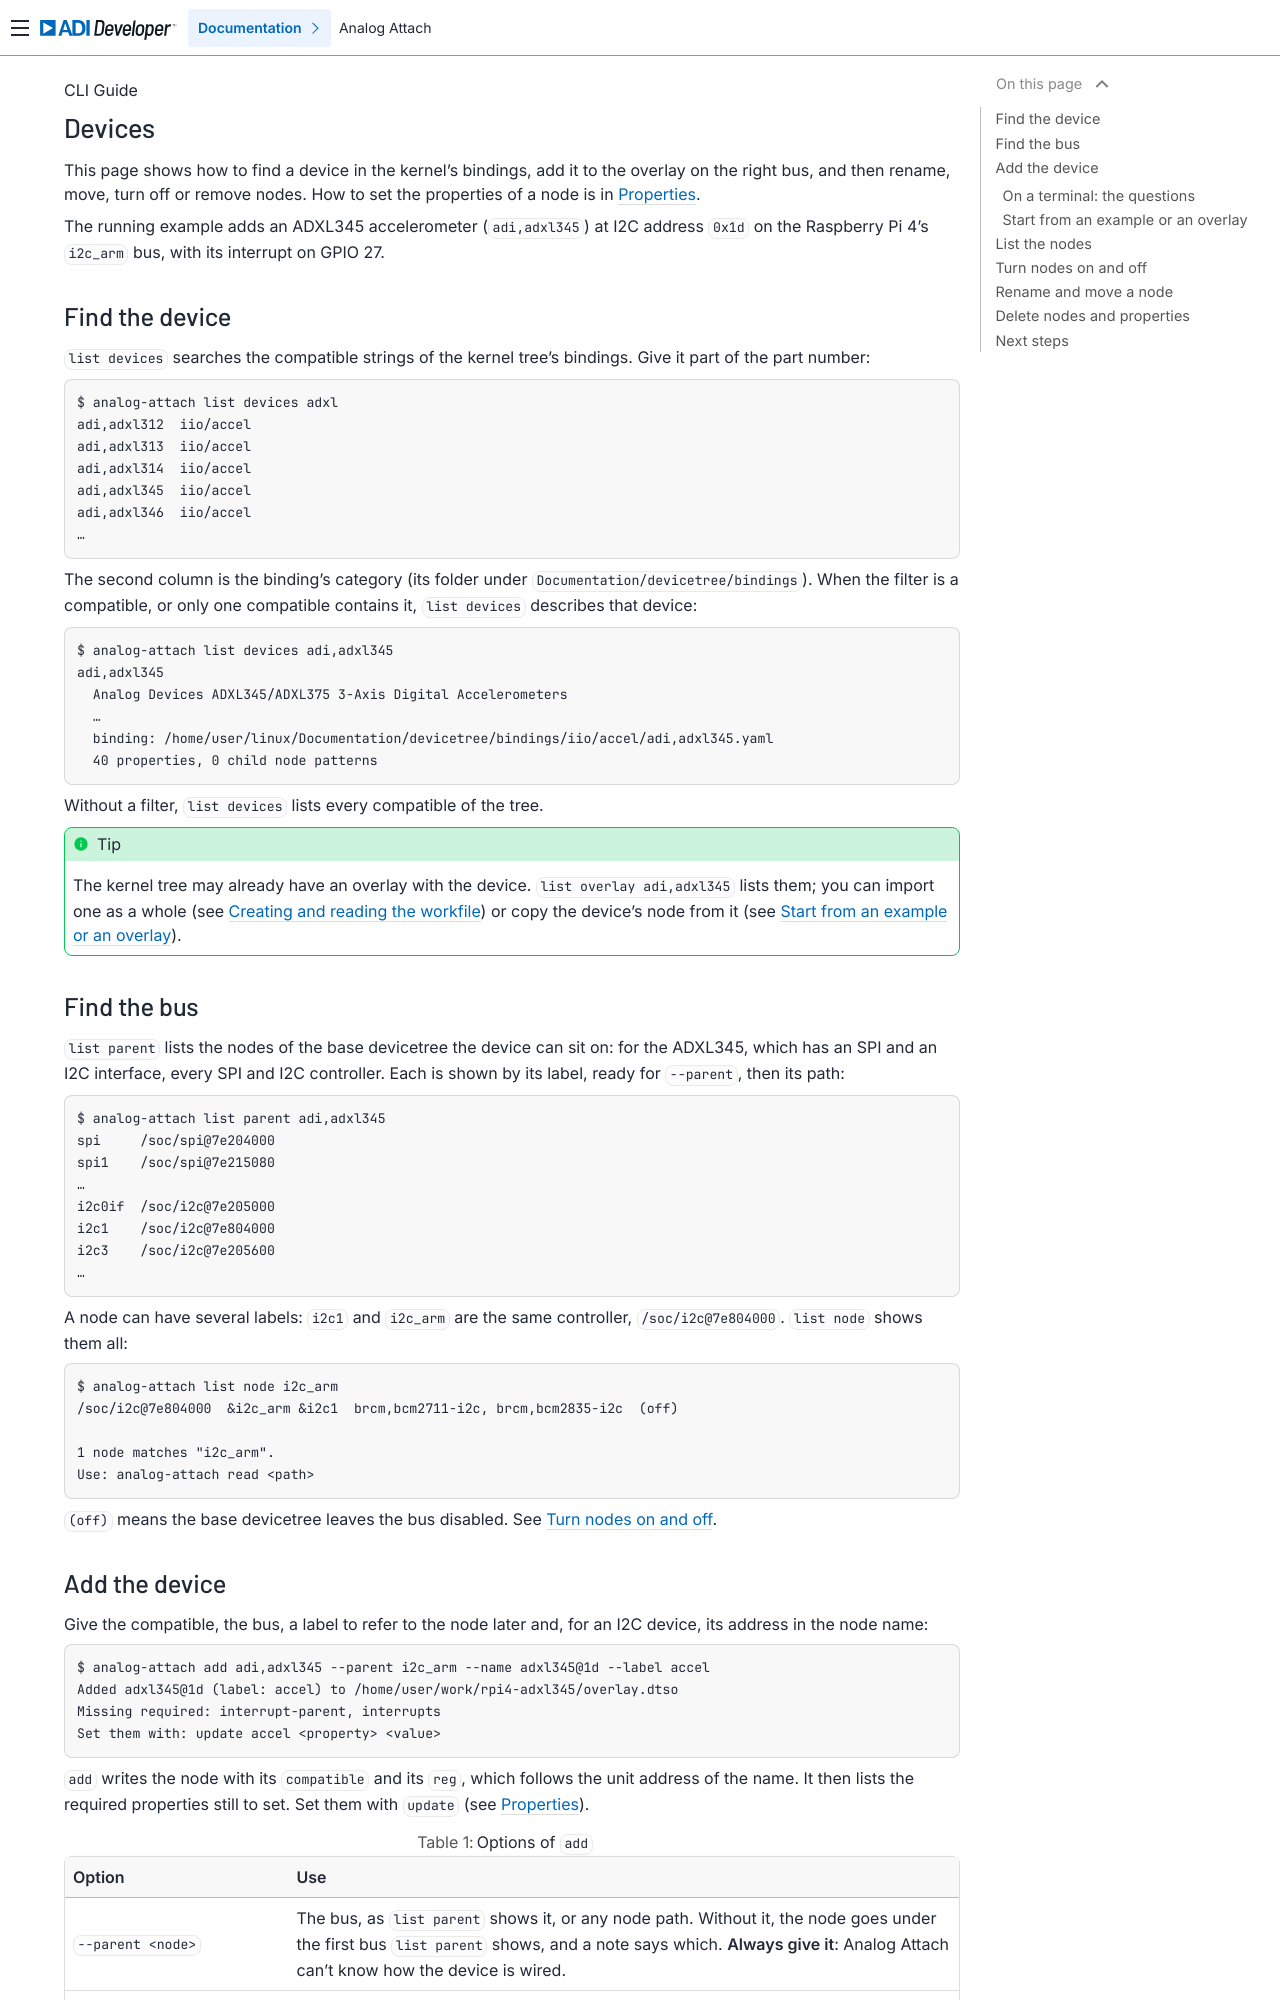

repository: analogdevicesinc/analog-attach · page: cli-guide/linux/devices.html · generator: sphinx

.. _cli-devices:

Devices
=======

This page shows how to find a device in the kernel's bindings, add it to the
overlay on the right bus, and then rename, move, turn off or remove nodes. How
to set the properties of a node is in :ref:`cli-properties`.

The running example adds an ADXL345 accelerometer (``adi,adxl345``) at I2C
address ``0x1d`` on the Raspberry Pi 4's ``i2c_arm`` bus, with its interrupt on
GPIO 27.

Find the device
---------------

``list devices`` searches the compatible strings of the kernel tree's
bindings. Give it part of the part number:

.. code-block:: text

   $ analog-attach list devices adxl
   adi,adxl312  iio/accel
   adi,adxl313  iio/accel
   adi,adxl314  iio/accel
   adi,adxl345  iio/accel
   adi,adxl346  iio/accel
   …

The second column is the binding's category (its folder under
``Documentation/devicetree/bindings``). When the filter is a compatible, or
only one compatible contains it, ``list devices`` describes that device:

.. code-block:: text

   $ analog-attach list devices adi,adxl345
   adi,adxl345
     Analog Devices ADXL345/ADXL375 3-Axis Digital Accelerometers
     …
     binding: /home/user/linux/Documentation/devicetree/bindings/iio/accel/adi,adxl345.yaml
     40 properties, 0 child node patterns

Without a filter, ``list devices`` lists every compatible of the tree.

.. tip::

   The kernel tree may already have an overlay with the device. ``list overlay
   adi,adxl345`` lists them; you can import one as a whole (see
   :ref:`cli-workfile`) or copy the device's node from it (see
   `Start from an example or an overlay`_).

Find the bus
------------

``list parent`` lists the nodes of the base devicetree the device can sit on:
for the ADXL345, which has an SPI and an I2C interface, every SPI and I2C
controller. Each is shown by its label, ready for ``--parent``, then its
path:

.. code-block:: text

   $ analog-attach list parent adi,adxl345
   spi     /soc/spi@7e204000
   spi1    /soc/spi@7e215080
   …
   i2c0if  /soc/i2c@7e205000
   i2c1    /soc/i2c@7e804000
   i2c3    /soc/i2c@7e205600
   …

A node can have several labels: ``i2c1`` and ``i2c_arm`` are the same
controller, ``/soc/i2c@7e804000``. ``list node`` shows them all:

.. code-block:: text

   $ analog-attach list node i2c_arm
   /soc/i2c@7e804000  &i2c_arm &i2c1  brcm,bcm2711-i2c, brcm,bcm2835-i2c  (off)

   1 node matches "i2c_arm".
   Use: analog-attach read <path>

``(off)`` means the base devicetree leaves the bus disabled. See `Turn nodes on
and off`_.
